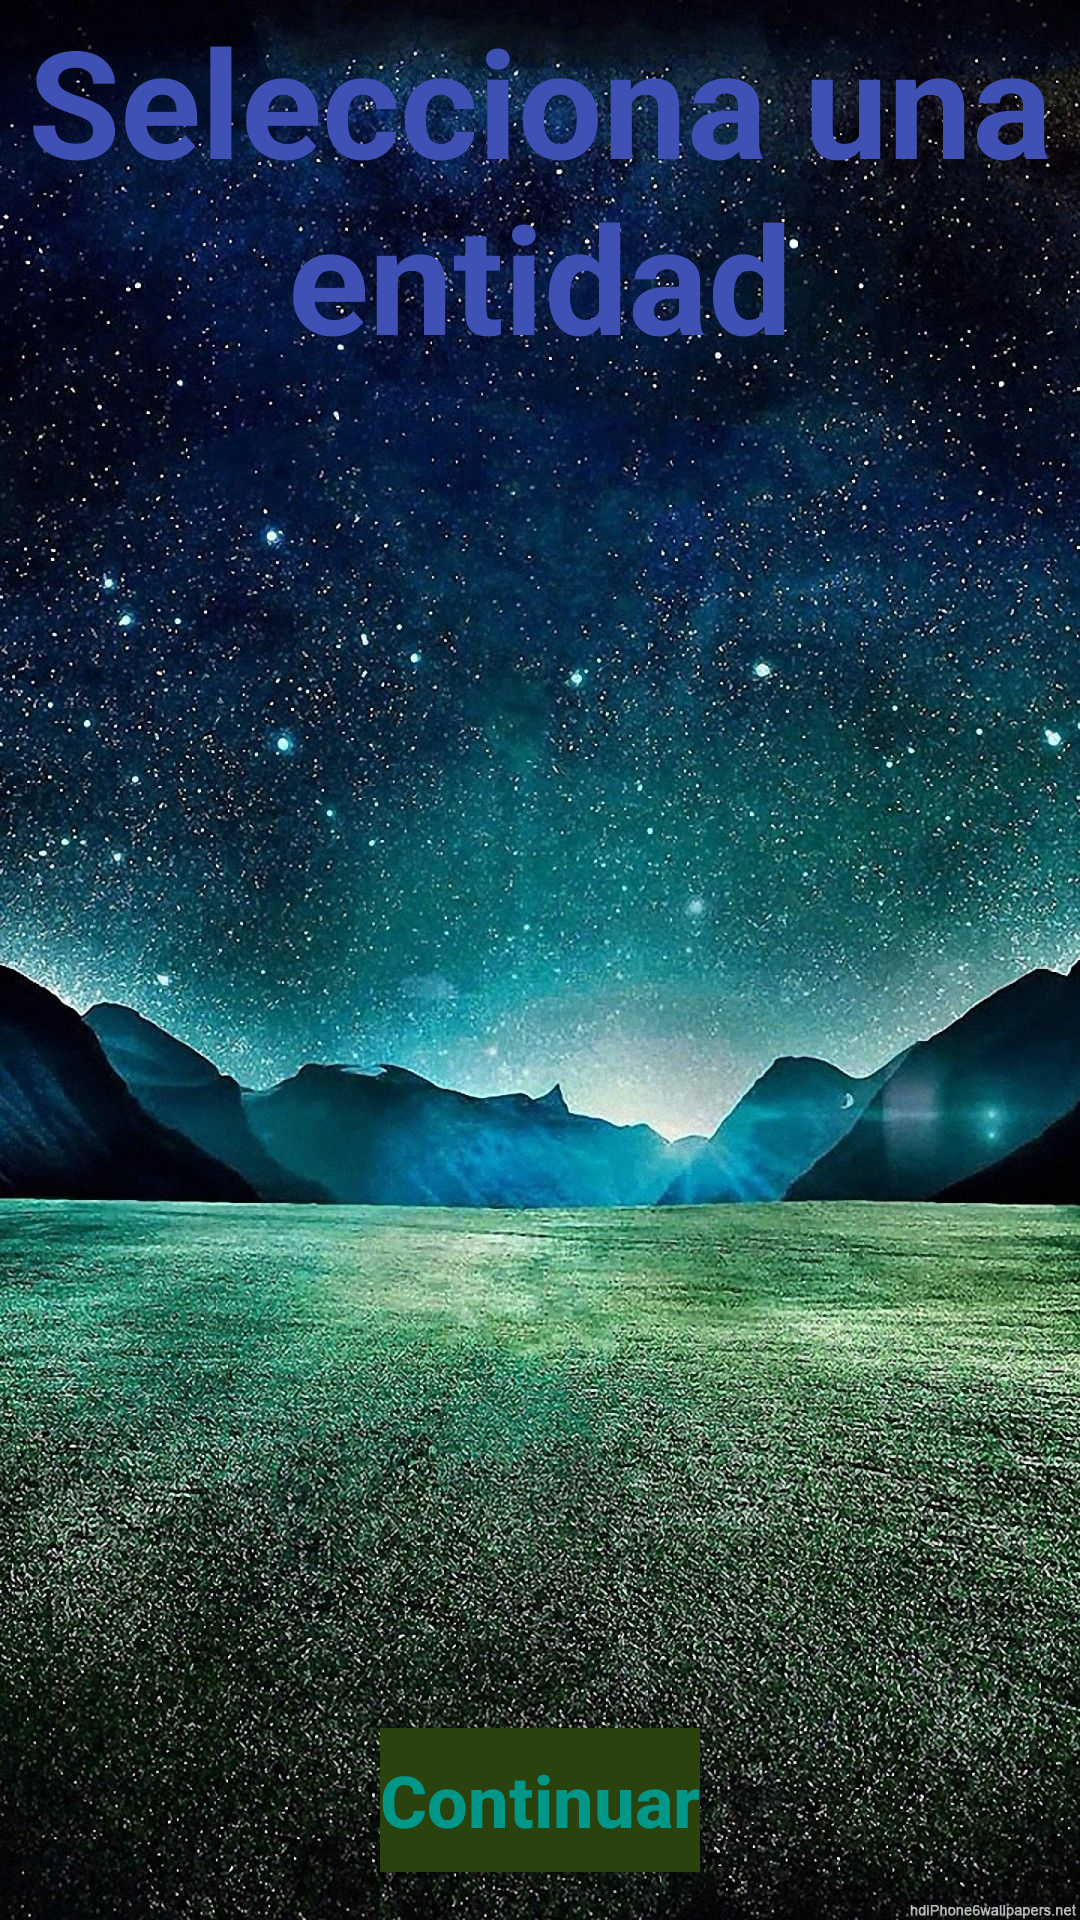

This screen was rendered from an Android layout file. Write that file and the resources it references.
<!-- AndroidManifest.xml: application theme Theme.Diego_Arath_Proyecto_Final -->
<!-- res/layout/activity_list.xml -->
<?xml version="1.0" encoding="utf-8"?>
<androidx.constraintlayout.widget.ConstraintLayout
    xmlns:android="http://schemas.android.com/apk/res/android"
    xmlns:app="http://schemas.android.com/apk/res-auto"
    xmlns:tools="http://schemas.android.com/tools"

    android:background="@drawable/fondopantallasecundario"
    android:layout_width="match_parent"
    android:layout_height="match_parent">

    <ScrollView
        android:id="@+id/scrollView2"
        android:layout_width="match_parent"
        android:layout_height="0dp"
        android:layout_marginBottom="16dp"
        app:layout_constraintBottom_toTopOf="@+id/btnContinue"
        app:layout_constraintEnd_toEndOf="parent"
        app:layout_constraintHorizontal_bias="0.0"
        app:layout_constraintStart_toStartOf="parent"
        app:layout_constraintTop_toTopOf="parent"
        app:layout_constraintVertical_bias="0.0">

        <LinearLayout
            android:layout_width="match_parent"
            android:layout_height="wrap_content"
            android:orientation="vertical">

            <TextView
                android:id="@+id/textView7"
                android:layout_width="match_parent"
                android:layout_height="wrap_content"
                android:text="Selecciona una entidad"
                android:gravity="center"
                android:textColor="#3F51B5"
                android:textSize="50sp"
                android:textStyle="bold"/>

            <RadioGroup
                android:id="@+id/radioGroupElements"
                android:layout_width="match_parent"
                android:layout_height="match_parent">

            </RadioGroup>

        </LinearLayout>
    </ScrollView>

    <Button
        android:id="@+id/btnContinue"
        android:layout_width="wrap_content"
        android:layout_height="wrap_content"
        android:layout_marginBottom="16dp"
        android:background="#2A420E"
        android:text="Continuar"
        android:textAllCaps="false"
        android:textColor="#009688"
        android:textSize="24sp"
        android:textStyle="bold"
        app:layout_constraintBottom_toBottomOf="parent"
        app:layout_constraintEnd_toEndOf="parent"
        app:layout_constraintStart_toStartOf="parent" />
</androidx.constraintlayout.widget.ConstraintLayout>
<!-- resources referenced by this layout -->
<resources>
  <!-- drawable fondopantallasecundario: jpg bitmap (drawable-v24, 554864 bytes) -->
  <style name="Theme.Diego_Arath_Proyecto_Final" parent="Theme.MaterialComponents.DayNight.DarkActionBar">
          
          <item name="colorPrimary">@color/purple_500</item>
          <item name="colorPrimaryVariant">@color/purple_700</item>
          <item name="colorOnPrimary">@color/white</item>
          
          <item name="colorSecondary">@color/teal_200</item>
          <item name="colorSecondaryVariant">@color/teal_700</item>
          <item name="colorOnSecondary">@color/black</item>
          
          <item name="android:statusBarColor" tools:targetApi="l">?attr/colorPrimaryVariant</item>
          
      </style>
  <!-- not gathered from this repository: default colours our renderer supplied (Android Studio template values) -->
  <color name="purple_500">#FF6200EE</color>
  <color name="purple_700">#FF3700B3</color>
  <color name="teal_200">#FF03DAC5</color>
  <color name="teal_700">#FF018786</color>
  <color name="black">#FF000000</color>
  <color name="white">#FFFFFFFF</color>
</resources>
